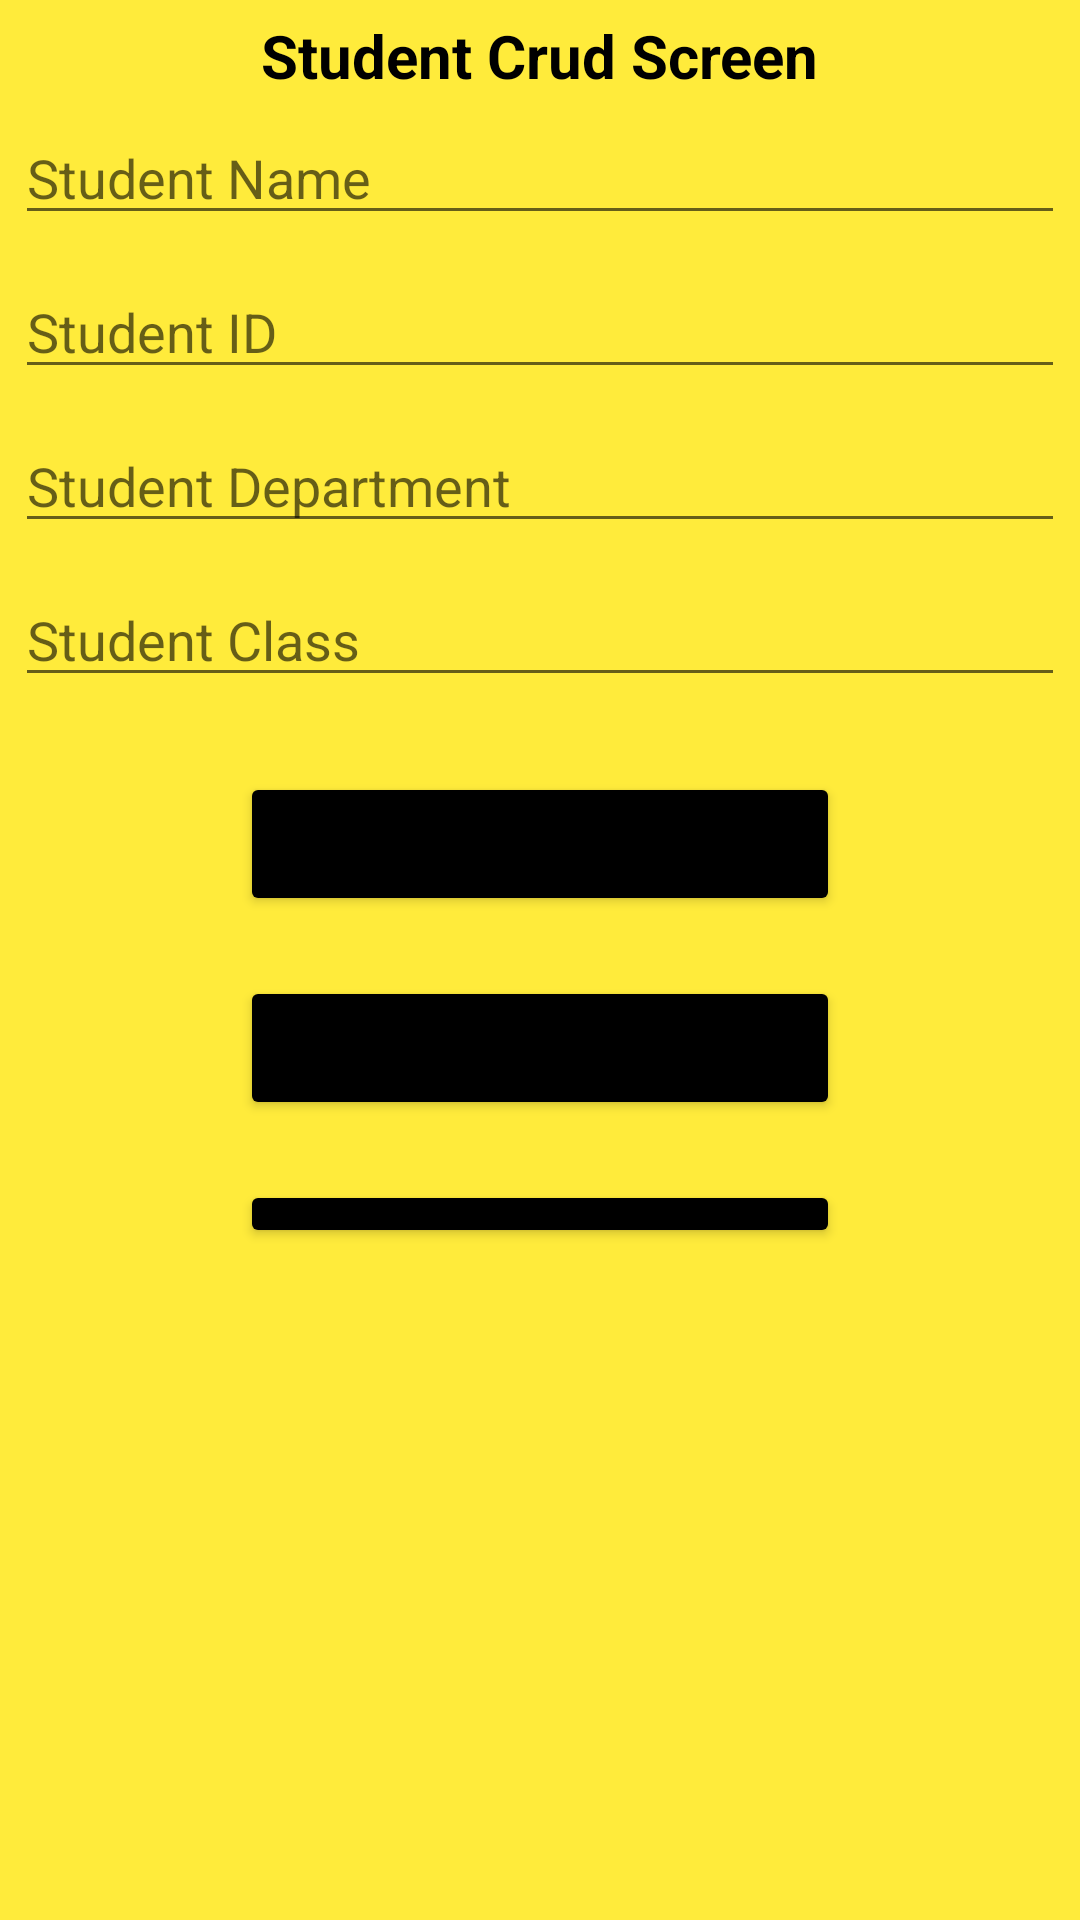

Write the Android layout XML for this screen, with the resource values it uses.
<!-- AndroidManifest.xml: application theme Theme.SchoolManagementSystemSMS -->
<!-- res/layout/activity_student_crud.xml -->
<?xml version="1.0" encoding="utf-8"?>
<LinearLayout xmlns:android="http://schemas.android.com/apk/res/android"
    xmlns:app="http://schemas.android.com/apk/res-auto"
    xmlns:tools="http://schemas.android.com/tools"
    android:layout_width="match_parent"
    android:layout_height="match_parent"
    android:background="#FFEB3B"
    android:weightSum="10"
    android:orientation="vertical"
    tools:context=".Student_Crud">

    <RelativeLayout
        android:layout_width="match_parent"
        android:layout_height="0sp"
        android:layout_weight="6.5">

        <TextView
            android:layout_width="wrap_content"
            android:layout_height="wrap_content"
            android:text="Student Crud Screen"
            android:textSize="20sp"
            android:layout_marginTop="5sp"
            android:layout_centerHorizontal="true"
            android:textColor="@color/black"
            android:textStyle="bold"
            android:id="@+id/text"/>

        <EditText
            android:layout_width="match_parent"
            android:layout_height="wrap_content"
            android:layout_below="@+id/text"
            android:hint="Student Name"
            android:inputType="text"
            android:layout_margin="5sp"
            android:id="@+id/Name"/>

        <EditText
            android:layout_width="match_parent"
            android:layout_height="wrap_content"
            android:layout_below="@+id/Name"
            android:hint="Student ID"
            android:inputType="text"
            android:layout_margin="5sp"
            android:id="@+id/ID"/>

        <EditText
            android:layout_width="match_parent"
            android:layout_height="wrap_content"
            android:layout_below="@+id/ID"
            android:hint="Student Department"
            android:inputType="text"
            android:layout_margin="5sp"
            android:id="@+id/department"/>

        <EditText
            android:layout_width="match_parent"
            android:layout_height="wrap_content"
            android:layout_below="@+id/department"
            android:hint="Student Class"
            android:inputType="text"
            android:layout_margin="5sp"
            android:id="@+id/stu_class"/>

        <Button
            android:layout_width="200sp"
            android:layout_height="wrap_content"
            android:backgroundTint="@color/black"
            android:text="Add / Create Student"
            android:layout_centerHorizontal="true"
            android:layout_below="@+id/stu_class"
            android:layout_marginTop="20sp"
            android:id="@+id/add_student_btn"/>


        <Button
            android:layout_width="200sp"
            android:layout_height="wrap_content"
            android:backgroundTint="@color/black"
            android:text="Update Student"
            android:layout_centerHorizontal="true"
            android:layout_below="@+id/add_student_btn"
            android:layout_marginTop="20sp"
            android:id="@+id/update_stu_btn"/>


        <Button
            android:id="@+id/view_student_btn"
            android:layout_width="200sp"
            android:layout_height="wrap_content"
            android:layout_below="@+id/update_stu_btn"
            android:layout_centerHorizontal="true"
            android:layout_marginTop="20sp"
            android:backgroundTint="@color/black"
            android:text="View Students"/>

    </RelativeLayout>

    <RelativeLayout
        android:layout_width="match_parent"
        android:layout_height="0sp"
        android:layout_weight="3.5">

        <ListView
            android:layout_width="match_parent"
            android:layout_height="match_parent"
            android:id="@+id/Student_LIST"/>

        <TextView
            android:layout_width="wrap_content"
            android:layout_height="wrap_content"
            android:id="@+id/error_text"/>

        </RelativeLayout>

</LinearLayout>
<!-- resources referenced by this layout -->
<resources>
  <style name="Theme.SchoolManagementSystemSMS" parent="Theme.MaterialComponents.DayNight.NoActionBar">
          
          <item name="colorPrimary">@color/purple_500</item>
          <item name="colorPrimaryVariant">@color/purple_700</item>
          <item name="colorOnPrimary">@color/white</item>
          
          <item name="colorSecondary">@color/teal_200</item>
          <item name="colorSecondaryVariant">@color/teal_700</item>
          <item name="colorOnSecondary">@color/black</item>
          
          <item name="android:statusBarColor" tools:targetApi="l">?attr/colorPrimaryVariant</item>
          
      </style>
  <!-- not gathered from this repository: default colours our renderer supplied (Android Studio template values) -->
  <color name="purple_500">#FF6200EE</color>
  <color name="purple_700">#FF3700B3</color>
  <color name="teal_200">#FF03DAC5</color>
  <color name="teal_700">#FF018786</color>
  <color name="black">#FF000000</color>
  <color name="white">#FFFFFFFF</color>
</resources>
